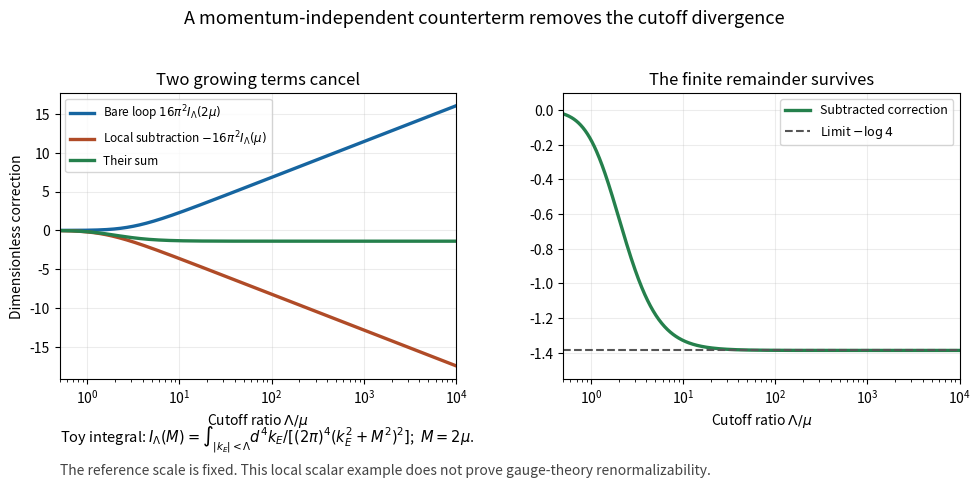

The script that saved this image: (Note: this script raises an exception after producing the figure.)
"""Illustrate an exactly integrated cutoff subtraction with a local counterterm.

Tested with Python 3.14, matplotlib 3.10.7 and NumPy 2.3.5.
Run from _media; writes cutoff-subtraction-local-counterterm.png to CWD.
"""
from pathlib import Path
import matplotlib.pyplot as plt
import numpy as np


def main():
    r = np.geomspace(0.5, 1e4, 700)
    # J(x)=16*pi^2 I(Lambda,M), x=Lambda/M; choose M=2*mu.
    def j(x):
        return np.log1p(x*x) - x*x/(1+x*x)
    raw = j(r/2)
    counterterm = -j(r)
    total = raw + counterterm
    fig, axes = plt.subplots(1, 2, figsize=(10, 5.2), dpi=120, facecolor="white")
    fig.subplots_adjust(left=0.075, right=0.975, bottom=0.25, top=0.80, wspace=0.27)
    colors = ["#1665a0", "#b04b27", "#25804c"]
    axes[0].semilogx(r, raw, color=colors[0], lw=2.4, label=r"Bare loop $16\pi^2 I_\Lambda(2\mu)$")
    axes[0].semilogx(r, counterterm, color=colors[1], lw=2.4,
                     label=r"Local subtraction $-16\pi^2 I_\Lambda(\mu)$")
    axes[0].semilogx(r, total, color=colors[2], lw=2.4, label="Their sum")
    axes[0].set(ylabel="Dimensionless correction", title="Two growing terms cancel")
    axes[0].legend(fontsize=8.5, loc="upper left")
    axes[1].semilogx(r, total, color=colors[2], lw=2.4, label="Subtracted correction")
    axes[1].axhline(-np.log(4), color="#555555", ls="--", lw=1.5,
                    label=r"Limit $-\log 4$")
    axes[1].set(ylim=(-1.55, 0.1), title="The finite remainder survives")
    axes[1].legend(fontsize=9, loc="upper right")
    for ax in axes:
        ax.set_facecolor("white")
        ax.set(xlabel=r"Cutoff ratio $\Lambda/\mu$", xlim=(0.5, 1e4))
        ax.grid(alpha=0.23)
    fig.suptitle("A momentum-independent counterterm removes the cutoff divergence", fontsize=13, y=0.96)
    fig.text(0.075, 0.13,
             r"Toy integral: $I_\Lambda(M)=\int_{|k_E|<\Lambda}d^4k_E/[(2\pi)^4(k_E^2+M^2)^2]$;  $M=2\mu$.",
             fontsize=10.5)
    fig.text(0.075, 0.065,
             "The reference scale is fixed. This local scalar example does not prove gauge-theory renormalizability.",
             fontsize=10, color="#444444")
    fig.savefig(Path.cwd() / (Path(__file__).stem + ".png"), facecolor="white")
    plt.close(fig)


if __name__ == "__main__":
    main()
